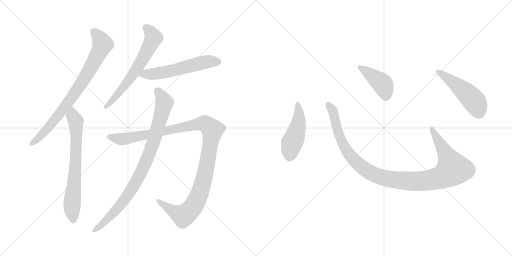
t = 0.00 s
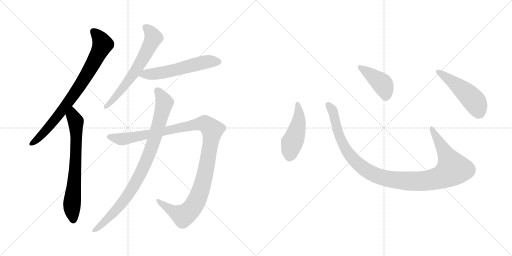
t = 1.80 s
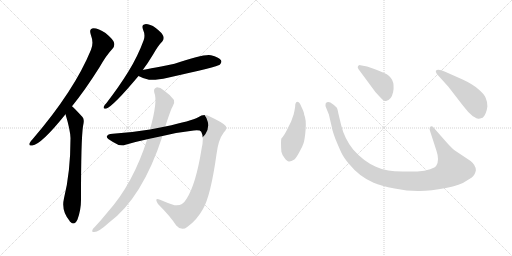
t = 3.60 s
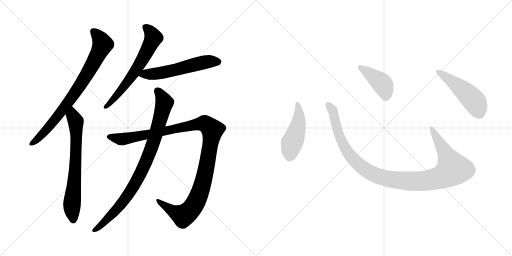
t = 5.40 s
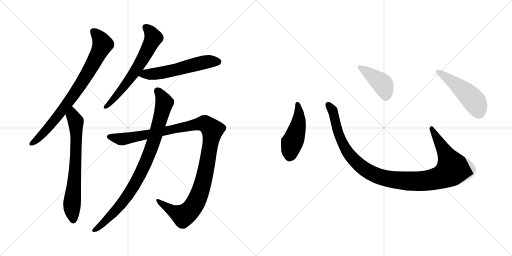
t = 7.21 s
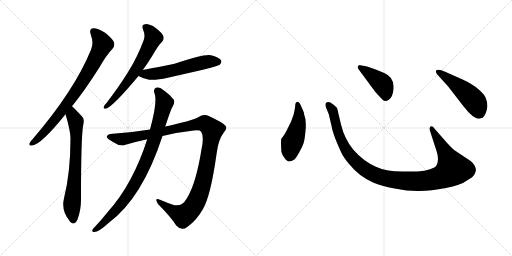
t = 9.01 s

The animated SVG that drew these frames (rendered in a browser with its animation timeline set to each time). Animation: 10 CSS @keyframes rules; one cycle of 9.01 s.

<svg version="1.1" viewBox="0 0 2048 1024" xmlns="http://www.w3.org/2000/svg">
  <g stroke="lightgray" stroke-dasharray="1,1" stroke-width="1" transform="scale(4, 4)">
    <line x1="0" y1="0" x2="256" y2="256"></line>
    <line x1="256" y1="0" x2="0" y2="256"></line>
    <line x1="128" y1="0" x2="128" y2="256"></line>
    <line x1="0" y1="128" x2="256" y2="128"></line>
    <line x1="256" y1="0" x2="512" y2="256"></line>
    <line x1="512" y1="0" x2="256" y2="256"></line>
    <line x1="384" y1="0" x2="384" y2="256"></line>
    <line x1="256" y1="128" x2="512" y2="128"></line>
  </g>
<g transform="scale(1, -1) translate(0, -850)">
   <style type="text/css">
    @keyframes keyframes0 {
      from {
       stroke: black;
       stroke-dashoffset: 809;
       stroke-width: 128;
       }
       72% {
       animation-timing-function: step-end;
       stroke: black;
       stroke-dashoffset: 0;
       stroke-width: 128;
       }
       to {
       stroke: black;
       stroke-width: 1024;
       }
       }
       #make-me-a-hanzi-animation-0 {
         animation: keyframes0 0.908366s both;
         animation-delay: 0.000000s;
         animation-timing-function: linear;
       }
    @keyframes keyframes1 {
      from {
       stroke: black;
       stroke-dashoffset: 706;
       stroke-width: 128;
       }
       70% {
       animation-timing-function: step-end;
       stroke: black;
       stroke-dashoffset: 0;
       stroke-width: 128;
       }
       to {
       stroke: black;
       stroke-width: 1024;
       }
       }
       #make-me-a-hanzi-animation-1 {
         animation: keyframes1 0.824544s both;
         animation-delay: 0.908366s;
         animation-timing-function: linear;
       }
    @keyframes keyframes2 {
      from {
       stroke: black;
       stroke-dashoffset: 647;
       stroke-width: 128;
       }
       68% {
       animation-timing-function: step-end;
       stroke: black;
       stroke-dashoffset: 0;
       stroke-width: 128;
       }
       to {
       stroke: black;
       stroke-width: 1024;
       }
       }
       #make-me-a-hanzi-animation-2 {
         animation: keyframes2 0.776530s both;
         animation-delay: 1.732910s;
         animation-timing-function: linear;
       }
    @keyframes keyframes3 {
      from {
       stroke: black;
       stroke-dashoffset: 570;
       stroke-width: 128;
       }
       65% {
       animation-timing-function: step-end;
       stroke: black;
       stroke-dashoffset: 0;
       stroke-width: 128;
       }
       to {
       stroke: black;
       stroke-width: 1024;
       }
       }
       #make-me-a-hanzi-animation-3 {
         animation: keyframes3 0.713867s both;
         animation-delay: 2.509440s;
         animation-timing-function: linear;
       }
    @keyframes keyframes4 {
      from {
       stroke: black;
       stroke-dashoffset: 1173;
       stroke-width: 128;
       }
       79% {
       animation-timing-function: step-end;
       stroke: black;
       stroke-dashoffset: 0;
       stroke-width: 128;
       }
       to {
       stroke: black;
       stroke-width: 1024;
       }
       }
       #make-me-a-hanzi-animation-4 {
         animation: keyframes4 1.204590s both;
         animation-delay: 3.223307s;
         animation-timing-function: linear;
       }
    @keyframes keyframes5 {
      from {
       stroke: black;
       stroke-dashoffset: 904;
       stroke-width: 128;
       }
       75% {
       animation-timing-function: step-end;
       stroke: black;
       stroke-dashoffset: 0;
       stroke-width: 128;
       }
       to {
       stroke: black;
       stroke-width: 1024;
       }
       }
       #make-me-a-hanzi-animation-5 {
         animation: keyframes5 0.985677s both;
         animation-delay: 4.427897s;
         animation-timing-function: linear;
       }
    @keyframes keyframes6 {
      from {
       stroke: black;
       stroke-dashoffset: 474;
       stroke-width: 128;
       }
       61% {
       animation-timing-function: step-end;
       stroke: black;
       stroke-dashoffset: 0;
       stroke-width: 128;
       }
       to {
       stroke: black;
       stroke-width: 1024;
       }
       }
       #make-me-a-hanzi-animation-6 {
         animation: keyframes6 0.635742s both;
         animation-delay: 5.413574s;
         animation-timing-function: linear;
       }
    @keyframes keyframes7 {
      from {
       stroke: black;
       stroke-dashoffset: 1118;
       stroke-width: 128;
       }
       78% {
       animation-timing-function: step-end;
       stroke: black;
       stroke-dashoffset: 0;
       stroke-width: 128;
       }
       to {
       stroke: black;
       stroke-width: 1024;
       }
       }
       #make-me-a-hanzi-animation-7 {
         animation: keyframes7 1.159831s both;
         animation-delay: 6.049316s;
         animation-timing-function: linear;
       }
    @keyframes keyframes8 {
      from {
       stroke: black;
       stroke-dashoffset: 422;
       stroke-width: 128;
       }
       58% {
       animation-timing-function: step-end;
       stroke: black;
       stroke-dashoffset: 0;
       stroke-width: 128;
       }
       to {
       stroke: black;
       stroke-width: 1024;
       }
       }
       #make-me-a-hanzi-animation-8 {
         animation: keyframes8 0.593424s both;
         animation-delay: 7.209147s;
         animation-timing-function: linear;
       }
    @keyframes keyframes9 {
      from {
       stroke: black;
       stroke-dashoffset: 501;
       stroke-width: 128;
       }
       62% {
       animation-timing-function: step-end;
       stroke: black;
       stroke-dashoffset: 0;
       stroke-width: 128;
       }
       to {
       stroke: black;
       stroke-width: 1024;
       }
       }
       #make-me-a-hanzi-animation-9 {
         animation: keyframes9 0.657715s both;
         animation-delay: 7.802571s;
         animation-timing-function: linear;
       }
</style>
<path d="M 288.0 425.5 Q 340.0 489.5 398.0 581.5 Q 426.0 630.5 450.0 655.5 Q 460.0 665.5 456.0 680.5 Q 452.0 693.5 422.0 718.5 Q 394.0 737.5 374.0 737.5 Q 355.0 736.5 363.0 712.5 Q 376.0 678.5 364.0 651.5 Q 298.0 489.5 131.0 294.5 Q 121.0 284.5 118.0 277.5 Q 114.0 265.5 129.0 268.5 Q 165.0 272.5 262.0 393.5 L 288.0 425.5 Z" fill="lightgray"></path> 
<path d="M 262.0 393.5 Q 281.0 330.5 282.0 298.5 Q 282.0 160.5 256.0 57.5 Q 244.0 6.5 278.0 -32.5 Q 279.0 -35.5 282.0 -37.5 Q 298.0 -53.5 310.0 -27.5 Q 325.0 12.5 324.0 57.5 Q 324.0 292.5 332.0 345.5 Q 339.0 372.5 330.0 382.5 Q 293.0 422.5 288.0 425.5 C 266.0 445.5 254.0 422.5 262.0 393.5 Z" fill="lightgray"></path> 
<path d="M 571.0 570.5 Q 592.0 598.5 613.0 633.5 Q 632.0 667.5 649.0 684.5 Q 658.0 694.5 653.0 706.5 Q 649.0 718.5 623.0 738.5 Q 598.0 754.5 581.0 753.5 Q 565.0 752.5 572.0 732.5 Q 582.0 710.5 575.0 690.5 Q 551.0 624.5 513.0 563.5 Q 476.0 503.5 426.0 438.5 Q 416.0 428.5 415.0 423.5 Q 412.0 413.5 424.0 415.5 Q 452.0 424.5 554.0 546.5 L 571.0 570.5 Z" fill="lightgray"></path> 
<path d="M 554.0 546.5 Q 570.0 537.5 596.0 531.5 Q 623.0 528.5 671.0 539.5 Q 872.0 584.5 879.0 591.5 Q 889.0 601.5 884.0 609.5 Q 875.0 622.5 844.0 629.5 Q 816.0 635.5 698.0 595.5 Q 577.0 571.5 571.0 570.5 C 542.0 564.5 527.0 559.5 554.0 546.5 Z" fill="lightgray"></path> 
<path d="M 600.0 332.5 Q 521.0 319.5 451.0 315.5 Q 430.0 314.5 427.0 304.5 Q 426.0 295.5 452.0 282.5 Q 479.0 263.5 502.0 271.5 Q 547.0 284.5 589.0 293.5 L 650.0 306.5 Q 717.0 322.5 775.0 328.5 Q 800.0 331.5 805.0 323.5 Q 817.0 302.5 806.0 253.5 Q 784.0 115.5 747.0 56.5 Q 728.0 23.5 698.0 29.5 Q 667.0 39.5 640.0 51.5 Q 615.0 60.5 632.0 34.5 Q 681.0 -14.5 705.0 -51.5 Q 727.0 -76.5 750.0 -56.5 Q 786.0 -31.5 812.0 14.5 Q 843.0 68.5 866.0 233.5 Q 873.0 291.5 895.0 320.5 Q 910.0 335.5 903.0 346.5 Q 893.0 359.5 837.0 385.5 Q 815.0 395.5 793.0 381.5 Q 765.0 366.5 661.0 344.5 L 600.0 332.5 Z" fill="lightgray"></path> 
<path d="M 589.0 293.5 Q 532.0 115.5 431.0 2.5 Q 406.0 -28.5 379.0 -57.5 Q 373.0 -61.5 370.0 -68.5 Q 366.0 -78.5 376.0 -77.5 Q 394.0 -78.5 434.0 -41.5 Q 569.0 57.5 650.0 306.5 L 661.0 344.5 Q 685.0 417.5 690.0 423.5 Q 700.0 436.5 696.0 450.5 Q 683.0 469.5 656.0 488.5 Q 640.0 501.5 626.0 500.5 Q 613.0 496.5 617.0 480.5 Q 632.0 446.5 600.0 332.5 L 589.0 293.5 Z" fill="lightgray"></path> 
<path d="M 1180.5 422.5 Q 1178.5 409.5 1174.5 392.5 L 1164.5 364.5 L 1151.5 338.5 Q 1137.5 308.5 1125.5 296.5 Q 1122.5 286.5 1125.5 243.5 Q 1127.5 233.5 1137.5 219.5 Q 1148.5 204.5 1155.5 204.5 Q 1163.5 203.5 1177.5 212.5 Q 1184.5 218.5 1196.5 240.5 Q 1209.5 262.5 1214.5 278.5 Q 1219.5 294.5 1222.5 333.5 Q 1225.5 372.5 1216.5 392.5 Q 1217.5 398.5 1205.5 423.5 Q 1198.5 442.5 1191.5 442.5 Q 1180.5 443.5 1180.5 422.5 Z" fill="lightgray"></path> 
<path d="M 1788.5 278.5 L 1737.5 336.5 Q 1729.5 348.5 1722.5 344.5 Q 1715.5 339.5 1720.5 325.5 L 1745.5 248.5 Q 1758.5 210.5 1745.5 188.5 Q 1741.5 180.5 1720.5 173.5 Q 1699.5 165.5 1669.5 164.5 L 1610.5 164.5 Q 1575.5 165.5 1553.5 168.5 Q 1531.5 170.5 1503.5 183.5 Q 1453.5 205.5 1412.5 252.5 Q 1377.5 296.5 1364.5 350.5 L 1353.5 396.5 Q 1350.5 413.5 1347.5 419.5 Q 1340.5 428.5 1321.5 440.5 Q 1309.5 445.5 1302.5 436.5 Q 1300.5 428.5 1304.5 419.5 L 1315.5 392.5 L 1327.5 340.5 Q 1327.5 334.5 1340.5 297.5 Q 1356.5 258.5 1365.5 239.5 Q 1374.5 220.5 1395.5 195.5 Q 1437.5 143.5 1494.5 119.5 Q 1523.5 106.5 1578.5 96.5 Q 1633.5 85.5 1678.5 86.5 Q 1723.5 86.5 1783.5 98.5 Q 1843.5 110.5 1864.5 126.5 Q 1893.5 142.5 1897.5 152.5 Q 1902.5 162.5 1903.5 169.5 Q 1903.5 189.5 1882.5 206.5 L 1819.5 248.5 Q 1807.5 257.5 1788.5 278.5 Z" fill="lightgray"></path> 
<path d="M 1433.5 574.5 L 1501.5 482.5 Q 1520.5 461.5 1528.5 453.5 Q 1537.5 444.5 1544.5 446.5 Q 1565.5 450.5 1572.5 482.5 Q 1583.5 539.5 1536.5 558.5 Q 1506.5 572.5 1491.5 576.5 L 1468.5 584.5 L 1441.5 589.5 Q 1436.5 590.5 1432.5 586.5 Q 1428.5 582.5 1433.5 574.5 Z" fill="lightgray"></path> 
<path d="M 1793.5 503.5 L 1851.5 428.5 Q 1872.5 400.5 1891.5 385.5 Q 1908.5 375.5 1912.5 375.5 Q 1916.5 374.5 1930.5 379.5 Q 1945.5 392.5 1949.5 424.5 Q 1949.5 444.5 1942.5 459.5 Q 1936.5 474.5 1912.5 494.5 Q 1889.5 514.5 1850.5 532.5 L 1780.5 563.5 Q 1751.5 575.5 1743.5 567.5 Q 1741.5 564.5 1747.5 554.5 L 1793.5 503.5 Z" fill="lightgray"></path> 
      <clipPath id="make-me-a-hanzi-clip-0">
      <path d="M 288.0 425.5 Q 340.0 489.5 398.0 581.5 Q 426.0 630.5 450.0 655.5 Q 460.0 665.5 456.0 680.5 Q 452.0 693.5 422.0 718.5 Q 394.0 737.5 374.0 737.5 Q 355.0 736.5 363.0 712.5 Q 376.0 678.5 364.0 651.5 Q 298.0 489.5 131.0 294.5 Q 121.0 284.5 118.0 277.5 Q 114.0 265.5 129.0 268.5 Q 165.0 272.5 262.0 393.5 L 288.0 425.5 Z" fill="lightgray"></path>
      </clipPath>
      <path clip-path="url(#make-me-a-hanzi-clip-0)" d="M 374.0 722.5 L 391.0 707.5 L 411.0 673.5 L 369.0 589.5 L 309.0 491.5 L 240.0 395.5 L 156.0 299.5 L 127.0 277.5 " fill="none" id="make-me-a-hanzi-animation-0" stroke-dasharray="681 1362" stroke-linecap="round"></path>

      <clipPath id="make-me-a-hanzi-clip-1">
      <path d="M 262.0 393.5 Q 281.0 330.5 282.0 298.5 Q 282.0 160.5 256.0 57.5 Q 244.0 6.5 278.0 -32.5 Q 279.0 -35.5 282.0 -37.5 Q 298.0 -53.5 310.0 -27.5 Q 325.0 12.5 324.0 57.5 Q 324.0 292.5 332.0 345.5 Q 339.0 372.5 330.0 382.5 Q 293.0 422.5 288.0 425.5 C 266.0 445.5 254.0 422.5 262.0 393.5 Z" fill="lightgray"></path>
      </clipPath>
      <path clip-path="url(#make-me-a-hanzi-clip-1)" d="M 286.0 418.5 L 291.0 387.5 L 303.0 365.5 L 305.0 321.5 L 299.0 137.5 L 288.0 32.5 L 294.0 -27.5 " fill="none" id="make-me-a-hanzi-animation-1" stroke-dasharray="578 1156" stroke-linecap="round"></path>

      <clipPath id="make-me-a-hanzi-clip-2">
      <path d="M 571.0 570.5 Q 592.0 598.5 613.0 633.5 Q 632.0 667.5 649.0 684.5 Q 658.0 694.5 653.0 706.5 Q 649.0 718.5 623.0 738.5 Q 598.0 754.5 581.0 753.5 Q 565.0 752.5 572.0 732.5 Q 582.0 710.5 575.0 690.5 Q 551.0 624.5 513.0 563.5 Q 476.0 503.5 426.0 438.5 Q 416.0 428.5 415.0 423.5 Q 412.0 413.5 424.0 415.5 Q 452.0 424.5 554.0 546.5 L 571.0 570.5 Z" fill="lightgray"></path>
      </clipPath>
      <path clip-path="url(#make-me-a-hanzi-clip-2)" d="M 581.0 740.5 L 603.0 721.5 L 614.0 699.5 L 593.0 655.5 L 531.0 549.5 L 467.0 467.5 L 423.0 423.5 " fill="none" id="make-me-a-hanzi-animation-2" stroke-dasharray="519 1038" stroke-linecap="round"></path>

      <clipPath id="make-me-a-hanzi-clip-3">
      <path d="M 554.0 546.5 Q 570.0 537.5 596.0 531.5 Q 623.0 528.5 671.0 539.5 Q 872.0 584.5 879.0 591.5 Q 889.0 601.5 884.0 609.5 Q 875.0 622.5 844.0 629.5 Q 816.0 635.5 698.0 595.5 Q 577.0 571.5 571.0 570.5 C 542.0 564.5 527.0 559.5 554.0 546.5 Z" fill="lightgray"></path>
      </clipPath>
      <path clip-path="url(#make-me-a-hanzi-clip-3)" d="M 563.0 549.5 L 680.0 564.5 L 834.0 604.5 L 871.0 603.5 " fill="none" id="make-me-a-hanzi-animation-3" stroke-dasharray="442 884" stroke-linecap="round"></path>

      <clipPath id="make-me-a-hanzi-clip-4">
      <path d="M 600.0 332.5 Q 521.0 319.5 451.0 315.5 Q 430.0 314.5 427.0 304.5 Q 426.0 295.5 452.0 282.5 Q 479.0 263.5 502.0 271.5 Q 547.0 284.5 589.0 293.5 L 650.0 306.5 Q 717.0 322.5 775.0 328.5 Q 800.0 331.5 805.0 323.5 Q 817.0 302.5 806.0 253.5 Q 784.0 115.5 747.0 56.5 Q 728.0 23.5 698.0 29.5 Q 667.0 39.5 640.0 51.5 Q 615.0 60.5 632.0 34.5 Q 681.0 -14.5 705.0 -51.5 Q 727.0 -76.5 750.0 -56.5 Q 786.0 -31.5 812.0 14.5 Q 843.0 68.5 866.0 233.5 Q 873.0 291.5 895.0 320.5 Q 910.0 335.5 903.0 346.5 Q 893.0 359.5 837.0 385.5 Q 815.0 395.5 793.0 381.5 Q 765.0 366.5 661.0 344.5 L 600.0 332.5 Z" fill="lightgray"></path>
      </clipPath>
      <path clip-path="url(#make-me-a-hanzi-clip-4)" d="M 435.0 303.5 L 491.0 293.5 L 801.0 355.5 L 821.0 354.5 L 847.0 334.5 L 847.0 303.5 L 812.0 118.5 L 791.0 58.5 L 766.0 15.5 L 748.0 -3.5 L 730.0 -11.5 L 687.0 8.5 L 633.0 44.5 " fill="none" id="make-me-a-hanzi-animation-4" stroke-dasharray="1045 2090" stroke-linecap="round"></path>

      <clipPath id="make-me-a-hanzi-clip-5">
      <path d="M 589.0 293.5 Q 532.0 115.5 431.0 2.5 Q 406.0 -28.5 379.0 -57.5 Q 373.0 -61.5 370.0 -68.5 Q 366.0 -78.5 376.0 -77.5 Q 394.0 -78.5 434.0 -41.5 Q 569.0 57.5 650.0 306.5 L 661.0 344.5 Q 685.0 417.5 690.0 423.5 Q 700.0 436.5 696.0 450.5 Q 683.0 469.5 656.0 488.5 Q 640.0 501.5 626.0 500.5 Q 613.0 496.5 617.0 480.5 Q 632.0 446.5 600.0 332.5 L 589.0 293.5 Z" fill="lightgray"></path>
      </clipPath>
      <path clip-path="url(#make-me-a-hanzi-clip-5)" d="M 630.0 487.5 L 658.0 439.5 L 616.0 286.5 L 576.0 185.5 L 540.0 113.5 L 490.0 41.5 L 448.0 -7.5 L 379.0 -69.5 " fill="none" id="make-me-a-hanzi-animation-5" stroke-dasharray="776 1552" stroke-linecap="round"></path>

      <clipPath id="make-me-a-hanzi-clip-6">
      <path d="M 1180.5 422.5 Q 1178.5 409.5 1174.5 392.5 L 1164.5 364.5 L 1151.5 338.5 Q 1137.5 308.5 1125.5 296.5 Q 1122.5 286.5 1125.5 243.5 Q 1127.5 233.5 1137.5 219.5 Q 1148.5 204.5 1155.5 204.5 Q 1163.5 203.5 1177.5 212.5 Q 1184.5 218.5 1196.5 240.5 Q 1209.5 262.5 1214.5 278.5 Q 1219.5 294.5 1222.5 333.5 Q 1225.5 372.5 1216.5 392.5 Q 1217.5 398.5 1205.5 423.5 Q 1198.5 442.5 1191.5 442.5 Q 1180.5 443.5 1180.5 422.5 Z" fill="lightgray"></path>
      </clipPath>
      <path clip-path="url(#make-me-a-hanzi-clip-6)" d="M 1190.5 433.5 L 1195.5 370.5 L 1161.5 255.5 L 1157.5 220.5 " fill="none" id="make-me-a-hanzi-animation-6" stroke-dasharray="346 692" stroke-linecap="round"></path>

      <clipPath id="make-me-a-hanzi-clip-7">
      <path d="M 1788.5 278.5 L 1737.5 336.5 Q 1729.5 348.5 1722.5 344.5 Q 1715.5 339.5 1720.5 325.5 L 1745.5 248.5 Q 1758.5 210.5 1745.5 188.5 Q 1741.5 180.5 1720.5 173.5 Q 1699.5 165.5 1669.5 164.5 L 1610.5 164.5 Q 1575.5 165.5 1553.5 168.5 Q 1531.5 170.5 1503.5 183.5 Q 1453.5 205.5 1412.5 252.5 Q 1377.5 296.5 1364.5 350.5 L 1353.5 396.5 Q 1350.5 413.5 1347.5 419.5 Q 1340.5 428.5 1321.5 440.5 Q 1309.5 445.5 1302.5 436.5 Q 1300.5 428.5 1304.5 419.5 L 1315.5 392.5 L 1327.5 340.5 Q 1327.5 334.5 1340.5 297.5 Q 1356.5 258.5 1365.5 239.5 Q 1374.5 220.5 1395.5 195.5 Q 1437.5 143.5 1494.5 119.5 Q 1523.5 106.5 1578.5 96.5 Q 1633.5 85.5 1678.5 86.5 Q 1723.5 86.5 1783.5 98.5 Q 1843.5 110.5 1864.5 126.5 Q 1893.5 142.5 1897.5 152.5 Q 1902.5 162.5 1903.5 169.5 Q 1903.5 189.5 1882.5 206.5 L 1819.5 248.5 Q 1807.5 257.5 1788.5 278.5 Z" fill="lightgray"></path>
      </clipPath>
      <path clip-path="url(#make-me-a-hanzi-clip-7)" d="M 1311.5 431.5 L 1333.5 399.5 L 1353.5 313.5 L 1393.5 236.5 L 1464.5 169.5 L 1500.5 150.5 L 1545.5 136.5 L 1621.5 126.5 L 1712.5 128.5 L 1766.5 142.5 L 1811.5 174.5 L 1726.5 337.5 " fill="none" id="make-me-a-hanzi-animation-7" stroke-dasharray="990 1980" stroke-linecap="round"></path>

      <clipPath id="make-me-a-hanzi-clip-8">
      <path d="M 1433.5 574.5 L 1501.5 482.5 Q 1520.5 461.5 1528.5 453.5 Q 1537.5 444.5 1544.5 446.5 Q 1565.5 450.5 1572.5 482.5 Q 1583.5 539.5 1536.5 558.5 Q 1506.5 572.5 1491.5 576.5 L 1468.5 584.5 L 1441.5 589.5 Q 1436.5 590.5 1432.5 586.5 Q 1428.5 582.5 1433.5 574.5 Z" fill="lightgray"></path>
      </clipPath>
      <path clip-path="url(#make-me-a-hanzi-clip-8)" d="M 1439.5 581.5 L 1528.5 515.5 L 1542.5 482.5 L 1542.5 463.5 " fill="none" id="make-me-a-hanzi-animation-8" stroke-dasharray="294 588" stroke-linecap="round"></path>

      <clipPath id="make-me-a-hanzi-clip-9">
      <path d="M 1793.5 503.5 L 1851.5 428.5 Q 1872.5 400.5 1891.5 385.5 Q 1908.5 375.5 1912.5 375.5 Q 1916.5 374.5 1930.5 379.5 Q 1945.5 392.5 1949.5 424.5 Q 1949.5 444.5 1942.5 459.5 Q 1936.5 474.5 1912.5 494.5 Q 1889.5 514.5 1850.5 532.5 L 1780.5 563.5 Q 1751.5 575.5 1743.5 567.5 Q 1741.5 564.5 1747.5 554.5 L 1793.5 503.5 Z" fill="lightgray"></path>
      </clipPath>
      <path clip-path="url(#make-me-a-hanzi-clip-9)" d="M 1750.5 562.5 L 1830.5 507.5 L 1889.5 454.5 L 1904.5 434.5 L 1914.5 392.5 " fill="none" id="make-me-a-hanzi-animation-9" stroke-dasharray="373 746" stroke-linecap="round"></path>

</g>
</svg>
